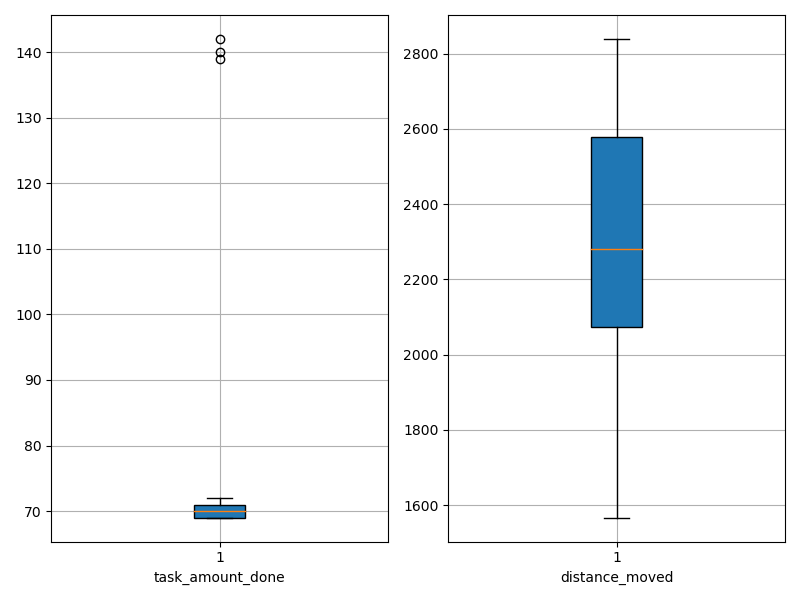

Data behind this chart, as committed beside it:
agent_id, task_amount_done, distance_moved
0, 70.0, 2063
1, 69.0, 2395
2, 69.0, 1567
3, 70.0, 1599
4, 69.0, 2293
5, 69.0, 1932
6, 69.0, 2154
7, 69.0, 2555
8, 140.0, 2047
9, 71.0, 2436
10, 70.0, 2262
11, 70.0, 2586
12, 71.0, 2712
13, 69.0, 2811
14, 139.0, 2143
15, 71.0, 2517
16, 69.0, 2735
17, 71.0, 2102
18, 71.0, 2184
19, 70.0, 2649
20, 70.0, 2536
21, 70.0, 2176
22, 70.0, 1851
23, 71.0, 1986
24, 71.0, 1831
25, 70.0, 2247
26, 72.0, 1783
27, 70.0, 2158
28, 69.0, 2775
29, 71.0, 1916
30, 69.0, 2839
31, 69.0, 2791
32, 70.0, 2792
33, 70.0, 2254
34, 71.0, 2185
35, 69.0, 2453
36, 69.0, 2187
37, 71.0, 2351
38, 69.0, 1991
39, 70.0, 2267
40, 70.0, 2345
41, 70.0, 2061
42, 70.0, 1894
43, 71.0, 2531
44, 142.0, 2377
45, 69.0, 2419
46, 71.0, 2585
47, 70.0, 2727
48, 69.0, 2712
49, 71.0, 2753
